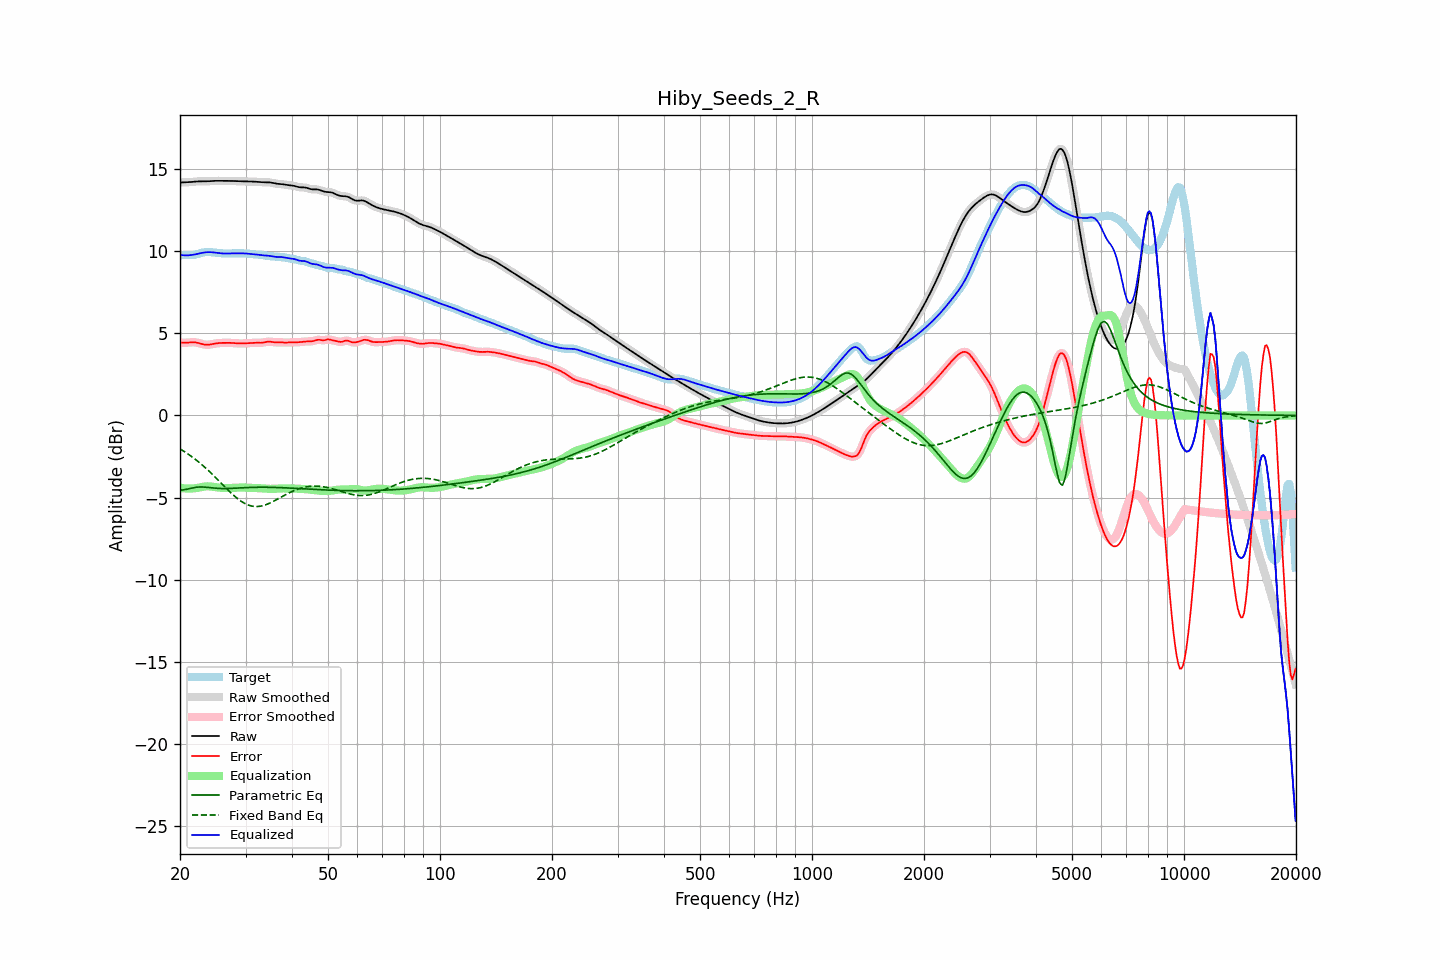

Data behind this chart, as committed beside it:
frequency, raw, error, smoothed, error_smoothed, equalization, parametric_eq, fixed_band_eq, equalized_raw, equalized_smoothed, target
20.00, 14.17, 4.43, 14.17, 4.43, -4.41, -4.55, -2.04, 9.76, 9.76, 9.74
20.20, 14.17, 4.43, 14.17, 4.43, -4.42, -4.54, -2.10, 9.75, 9.75, 9.75
20.40, 14.18, 4.42, 14.18, 4.42, -4.43, -4.53, -2.15, 9.74, 9.74, 9.75
20.61, 14.18, 4.42, 14.18, 4.42, -4.44, -4.51, -2.22, 9.74, 9.74, 9.76
20.81, 14.18, 4.42, 14.18, 4.43, -4.44, -4.50, -2.28, 9.74, 9.74, 9.76
21.02, 14.19, 4.43, 14.19, 4.43, -4.45, -4.47, -2.35, 9.74, 9.74, 9.76
21.23, 14.19, 4.44, 14.19, 4.44, -4.45, -4.45, -2.41, 9.75, 9.75, 9.75
21.44, 14.20, 4.45, 14.20, 4.45, -4.44, -4.43, -2.49, 9.76, 9.76, 9.76
21.66, 14.21, 4.45, 14.21, 4.45, -4.44, -4.41, -2.56, 9.77, 9.77, 9.76
21.87, 14.22, 4.45, 14.22, 4.45, -4.44, -4.39, -2.63, 9.79, 9.79, 9.77
22.09, 14.23, 4.44, 14.23, 4.44, -4.42, -4.37, -2.71, 9.81, 9.81, 9.79
22.31, 14.24, 4.42, 14.24, 4.42, -4.41, -4.36, -2.78, 9.83, 9.83, 9.82
22.54, 14.24, 4.39, 14.24, 4.39, -4.39, -4.35, -2.86, 9.85, 9.85, 9.85
22.76, 14.24, 4.36, 14.24, 4.36, -4.37, -4.35, -2.95, 9.88, 9.88, 9.88
22.99, 14.24, 4.34, 14.24, 4.34, -4.34, -4.35, -3.03, 9.90, 9.90, 9.90
23.22, 14.24, 4.32, 14.24, 4.32, -4.33, -4.36, -3.12, 9.91, 9.91, 9.92
23.45, 14.24, 4.30, 14.24, 4.30, -4.32, -4.37, -3.20, 9.92, 9.92, 9.94
23.69, 14.24, 4.30, 14.24, 4.30, -4.31, -4.38, -3.29, 9.93, 9.93, 9.94
23.92, 14.25, 4.31, 14.25, 4.31, -4.31, -4.39, -3.38, 9.93, 9.93, 9.94
24.16, 14.26, 4.32, 14.26, 4.32, -4.32, -4.40, -3.48, 9.93, 9.93, 9.94
24.40, 14.26, 4.34, 14.26, 4.34, -4.34, -4.41, -3.57, 9.93, 9.93, 9.92
24.65, 14.27, 4.36, 14.27, 4.36, -4.35, -4.42, -3.67, 9.92, 9.92, 9.91
24.89, 14.27, 4.37, 14.27, 4.37, -4.37, -4.43, -3.76, 9.90, 9.90, 9.90
25.14, 14.27, 4.39, 14.27, 4.39, -4.38, -4.43, -3.86, 9.89, 9.89, 9.89
25.39, 14.27, 4.40, 14.27, 4.40, -4.39, -4.44, -3.96, 9.88, 9.88, 9.87
25.65, 14.27, 4.41, 14.27, 4.41, -4.40, -4.44, -4.06, 9.87, 9.87, 9.87
25.91, 14.27, 4.41, 14.27, 4.41, -4.41, -4.45, -4.16, 9.86, 9.86, 9.86
26.16, 14.27, 4.41, 14.27, 4.41, -4.42, -4.45, -4.26, 9.85, 9.85, 9.85
26.43, 14.27, 4.42, 14.27, 4.42, -4.42, -4.45, -4.36, 9.85, 9.85, 9.85
26.69, 14.27, 4.42, 14.27, 4.42, -4.42, -4.45, -4.46, 9.85, 9.85, 9.85
26.96, 14.27, 4.42, 14.27, 4.42, -4.42, -4.44, -4.55, 9.85, 9.85, 9.85
27.23, 14.27, 4.42, 14.27, 4.42, -4.41, -4.44, -4.65, 9.85, 9.85, 9.85
27.50, 14.27, 4.41, 14.27, 4.41, -4.41, -4.44, -4.74, 9.86, 9.86, 9.85
27.77, 14.26, 4.41, 14.26, 4.41, -4.40, -4.43, -4.83, 9.86, 9.86, 9.86
28.05, 14.26, 4.40, 14.26, 4.40, -4.40, -4.43, -4.92, 9.86, 9.86, 9.86
28.33, 14.26, 4.39, 14.26, 4.39, -4.39, -4.42, -5.00, 9.86, 9.86, 9.87
28.62, 14.25, 4.38, 14.25, 4.38, -4.39, -4.42, -5.08, 9.86, 9.86, 9.87
28.90, 14.25, 4.38, 14.25, 4.38, -4.38, -4.41, -5.15, 9.86, 9.86, 9.87
29.19, 14.24, 4.38, 14.24, 4.38, -4.38, -4.41, -5.22, 9.86, 9.86, 9.87
29.48, 14.24, 4.38, 14.24, 4.38, -4.38, -4.40, -5.28, 9.86, 9.86, 9.86
29.78, 14.24, 4.38, 14.24, 4.38, -4.38, -4.40, -5.34, 9.86, 9.86, 9.86
30.08, 14.24, 4.39, 14.24, 4.39, -4.39, -4.39, -5.39, 9.85, 9.85, 9.85
30.38, 14.24, 4.39, 14.24, 4.39, -4.40, -4.39, -5.43, 9.84, 9.84, 9.84
30.68, 14.24, 4.40, 14.24, 4.40, -4.40, -4.38, -5.47, 9.83, 9.83, 9.84
30.99, 14.23, 4.41, 14.23, 4.41, -4.41, -4.38, -5.50, 9.83, 9.83, 9.83
31.30, 14.23, 4.42, 14.23, 4.42, -4.41, -4.38, -5.52, 9.82, 9.82, 9.81
31.61, 14.22, 4.42, 14.22, 4.42, -4.41, -4.37, -5.54, 9.81, 9.81, 9.80
31.93, 14.22, 4.43, 14.22, 4.42, -4.42, -4.37, -5.54, 9.80, 9.80, 9.79
32.24, 14.21, 4.42, 14.21, 4.42, -4.42, -4.37, -5.54, 9.79, 9.79, 9.79
32.57, 14.20, 4.42, 14.20, 4.42, -4.43, -4.37, -5.53, 9.78, 9.78, 9.78
32.89, 14.20, 4.42, 14.20, 4.42, -4.43, -4.37, -5.52, 9.76, 9.76, 9.78
33.22, 14.19, 4.42, 14.19, 4.43, -4.44, -4.37, -5.50, 9.75, 9.75, 9.77
33.55, 14.19, 4.44, 14.19, 4.44, -4.45, -4.37, -5.48, 9.74, 9.74, 9.75
33.89, 14.19, 4.46, 14.19, 4.46, -4.46, -4.37, -5.45, 9.73, 9.73, 9.73
34.23, 14.19, 4.48, 14.19, 4.48, -4.46, -4.37, -5.41, 9.72, 9.72, 9.71
34.57, 14.18, 4.49, 14.18, 4.49, -4.47, -4.37, -5.37, 9.72, 9.72, 9.69
34.92, 14.17, 4.49, 14.17, 4.49, -4.47, -4.37, -5.33, 9.70, 9.70, 9.69
35.27, 14.16, 4.47, 14.16, 4.47, -4.47, -4.37, -5.28, 9.69, 9.69, 9.68
35.62, 14.14, 4.46, 14.14, 4.46, -4.47, -4.38, -5.23, 9.67, 9.67, 9.68
35.97, 14.11, 4.44, 14.12, 4.45, -4.46, -4.38, -5.18, 9.65, 9.65, 9.67
... 635 more rows
